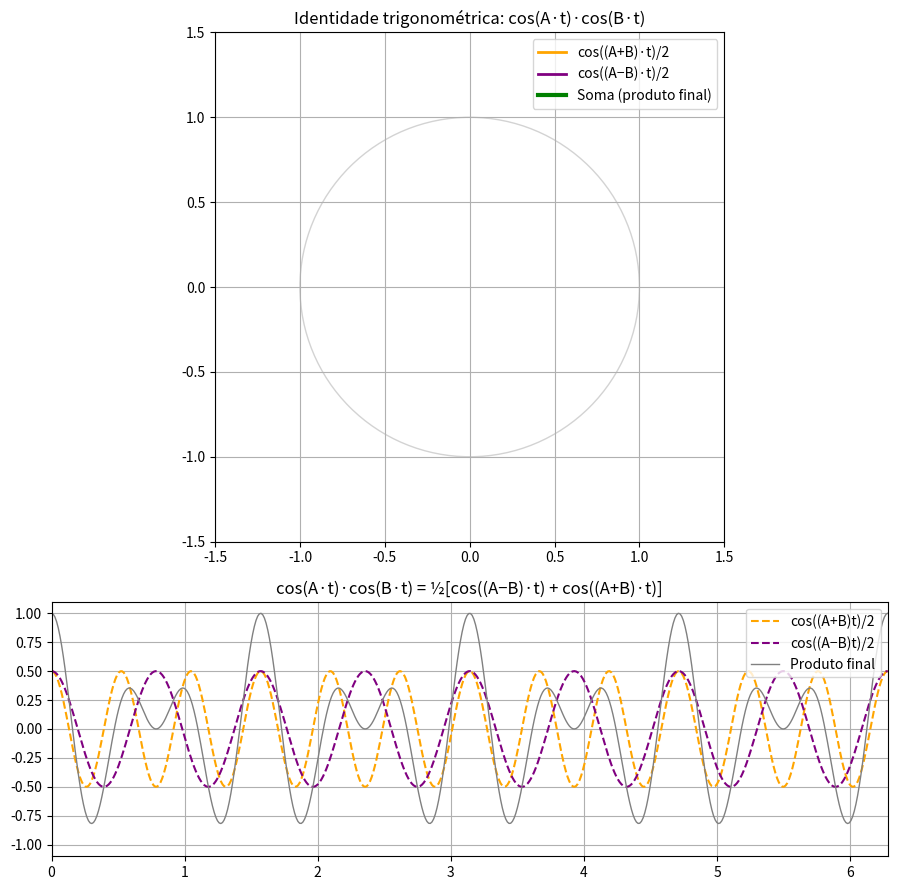

Write the Python code that produced this figure.


import numpy as np
import matplotlib.pyplot as plt
import matplotlib.animation as animation

# Frequências
A = 1000  # frequência mais alta
B = 10   # frequência mais baixa

# Vetor de tempo
t = np.linspace(0, 2 * np.pi, 500)

# Componentes da identidade trigonométrica
cos_sum = 0.5 * np.cos((A + B) * t)    # cos((A+B)t)/2
cos_diff = 0.5 * np.cos((A - B) * t)   # cos((A-B)t)/2
produto = cos_sum + cos_diff           # cos(A t) * cos(B t)

# Criação da figura
fig, (ax1, ax2) = plt.subplots(2, 1, figsize=(9, 9), gridspec_kw={'height_ratios': [2, 1]})

# === Painel vetorial ===
ax1.set_xlim(-1.5, 1.5)
ax1.set_ylim(-1.5, 1.5)
ax1.set_aspect('equal')
ax1.grid(True)
ax1.set_title("Identidade trigonométrica: cos(A·t)·cos(B·t)")

# Círculo de fundo
circle = plt.Circle((0, 0), 1, color='lightgray', fill=False)
ax1.add_patch(circle)

# Vetores individuais
line_sum, = ax1.plot([], [], color='orange', lw=2, label='cos((A+B)·t)/2')
line_diff, = ax1.plot([], [], color='purple', lw=2, label='cos((A−B)·t)/2')
line_prod, = ax1.plot([], [], 'g-', lw=3, label='Soma (produto final)')

ax1.legend(loc="upper right")

# === Painel do sinal no tempo ===
ax2.set_xlim(t[0], t[-1])
ax2.set_ylim(-1.1, 1.1)
ax2.grid(True)
ax2.set_title("cos(A·t)·cos(B·t) = ½[cos((A−B)·t) + cos((A+B)·t)]")

# Sinais no tempo
ax2.plot(t, cos_sum, color='orange', linestyle='--', label='cos((A+B)t)/2')
ax2.plot(t, cos_diff, color='purple', linestyle='--', label='cos((A−B)t)/2')
ax2.plot(t, produto, 'gray', lw=1, label='Produto final')
point_signal, = ax2.plot([], [], 'ro')  # ponto em movimento
ax2.legend(loc="upper right")

# Inicialização
def init():
    line_sum.set_data([], [])
    line_diff.set_data([], [])
    line_prod.set_data([], [])
    point_signal.set_data([], [])
    return line_sum, line_diff, line_prod, point_signal

# Animação
def animate(i):
    t_val = t[i]

    # Componentes da identidade
    angle_sum = (A + B) * t_val
    angle_diff = (A - B) * t_val

    # Vetores rotacionando no círculo
    x_sum = 0.5 * np.cos(angle_sum)
    y_sum = 0.5 * np.sin(angle_sum)

    x_diff = 0.5 * np.cos(angle_diff)
    y_diff = 0.5 * np.sin(angle_diff)

    # Soma vetorial dos dois componentes
    x_prod = x_sum + x_diff
    y_prod = y_sum + y_diff

    # Atualizar vetores no painel vetorial
    line_sum.set_data([0, x_sum], [0, y_sum])
    line_diff.set_data([0, x_diff], [0, y_diff])
    line_prod.set_data([0, x_prod], [0, y_prod])

    # Atualizar ponto no gráfico do tempo
    prod_val = np.cos(A * t_val) * np.cos(B * t_val)
    point_signal.set_data([t_val], [prod_val])

    return line_sum, line_diff, line_prod, point_signal

# Criar animação
ani = animation.FuncAnimation(
    fig, animate, init_func=init,
    frames=len(t), interval=20, blit=True
)

plt.tight_layout()
plt.show()
